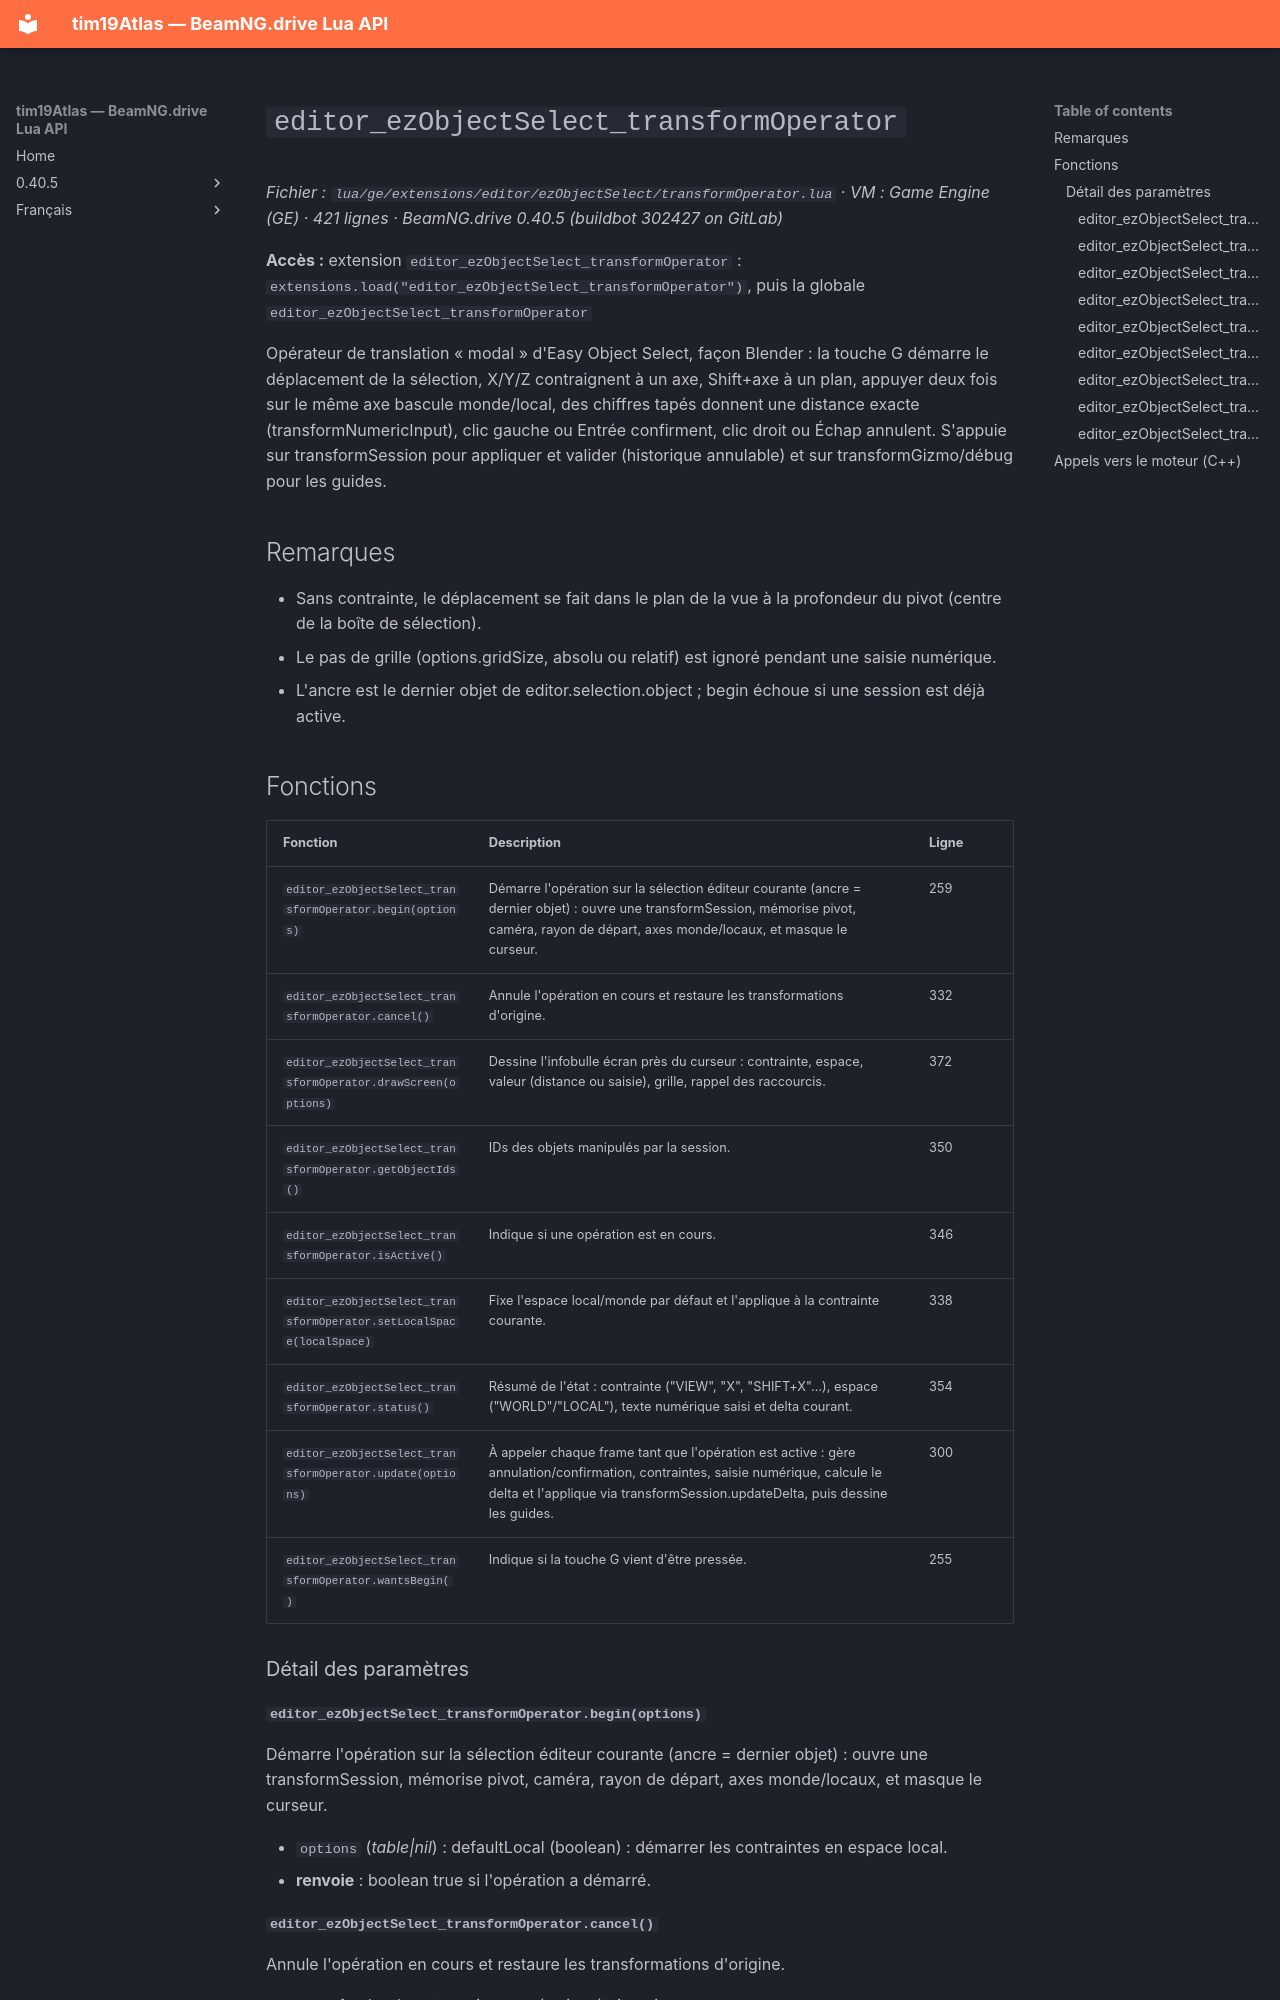

repository: Tim0219800/beamng-lua-atlas · page: fr/0.40.5/ge/extensions/editor/ezObjectSelect/transformOperator.html · generator: mkdocs

# `editor_ezObjectSelect_transformOperator`

*Fichier : `lua/ge/extensions/editor/ezObjectSelect/transformOperator.lua` · VM : Game Engine (GE) · 421 lignes · BeamNG.drive 0.40.5 (buildbot 302427 on GitLab)*

**Accès :** extension `editor_ezObjectSelect_transformOperator` : `extensions.load("editor_ezObjectSelect_transformOperator")`, puis la globale `editor_ezObjectSelect_transformOperator`

Opérateur de translation « modal » d'Easy Object Select, façon Blender : la touche G démarre le déplacement de la sélection, X/Y/Z contraignent à un axe, Shift+axe à un plan, appuyer deux fois sur le même axe bascule monde/local, des chiffres tapés donnent une distance exacte (transformNumericInput), clic gauche ou Entrée confirment, clic droit ou Échap annulent. S'appuie sur transformSession pour appliquer et valider (historique annulable) et sur transformGizmo/débug pour les guides.

## Remarques

- Sans contrainte, le déplacement se fait dans le plan de la vue à la profondeur du pivot (centre de la boîte de sélection).
- Le pas de grille (options.gridSize, absolu ou relatif) est ignoré pendant une saisie numérique.
- L'ancre est le dernier objet de editor.selection.object ; begin échoue si une session est déjà active.

## Fonctions

| Fonction | Description | Ligne |
|---|---|---|
| `editor_ezObjectSelect_transformOperator.begin(options)` | Démarre l'opération sur la sélection éditeur courante (ancre = dernier objet) : ouvre une transformSession, mémorise pivot, caméra, rayon de départ, axes monde/locaux, et masque le curseur. | 259 |
| `editor_ezObjectSelect_transformOperator.cancel()` | Annule l'opération en cours et restaure les transformations d'origine. | 332 |
| `editor_ezObjectSelect_transformOperator.drawScreen(options)` | Dessine l'infobulle écran près du curseur : contrainte, espace, valeur (distance ou saisie), grille, rappel des raccourcis. | 372 |
| `editor_ezObjectSelect_transformOperator.getObjectIds()` | IDs des objets manipulés par la session. | 350 |
| `editor_ezObjectSelect_transformOperator.isActive()` | Indique si une opération est en cours. | 346 |
| `editor_ezObjectSelect_transformOperator.setLocalSpace(localSpace)` | Fixe l'espace local/monde par défaut et l'applique à la contrainte courante. | 338 |
| `editor_ezObjectSelect_transformOperator.status()` | Résumé de l'état : contrainte ("VIEW", "X", "SHIFT+X"…), espace ("WORLD"/"LOCAL"), texte numérique saisi et delta courant. | 354 |
| `editor_ezObjectSelect_transformOperator.update(options)` | À appeler chaque frame tant que l'opération est active : gère annulation/confirmation, contraintes, saisie numérique, calcule le delta et l'applique via transformSession.updateDelta, puis dessine les guides. | 300 |
| `editor_ezObjectSelect_transformOperator.wantsBegin()` | Indique si la touche G vient d'être pressée. | 255 |

### Détail des paramètres
